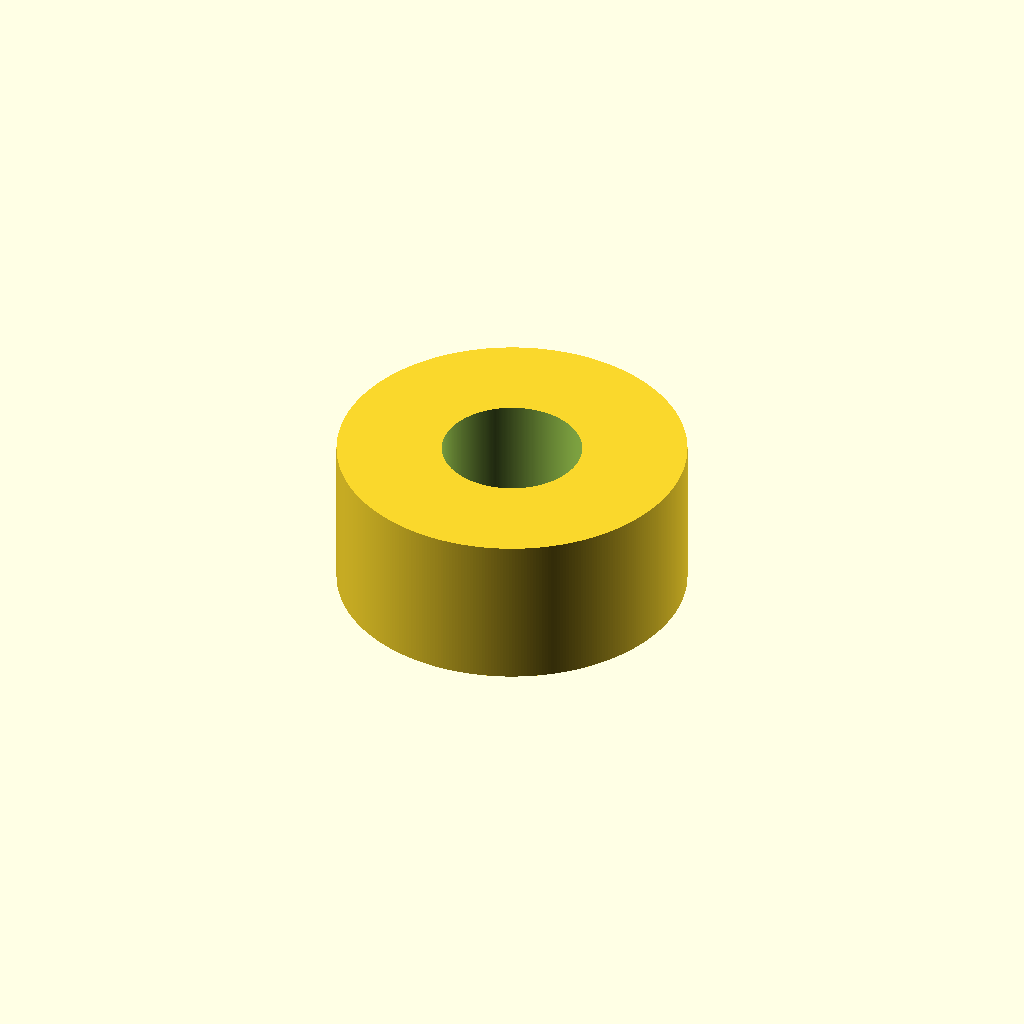
Cell 1 — every parameter at its default value.
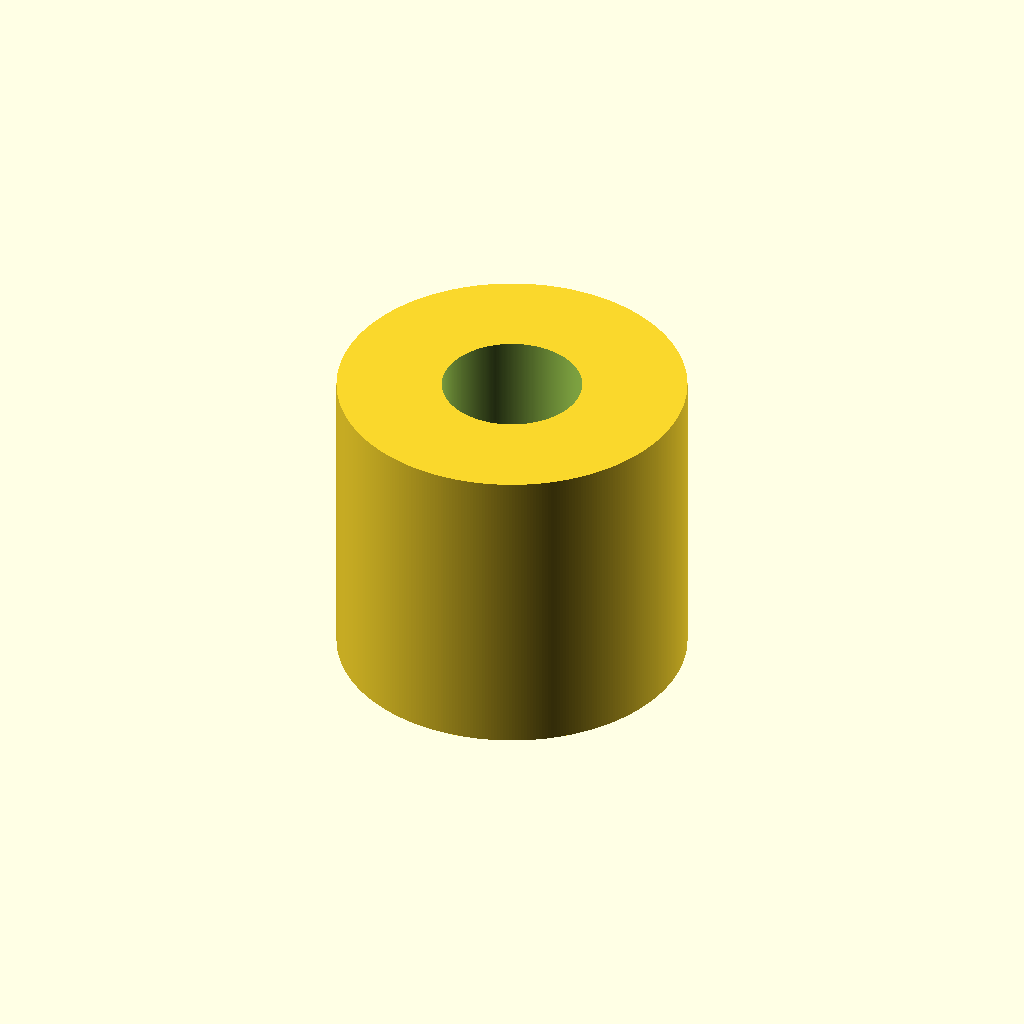
Cell 2 — h set to 10, the other parameters unchanged.
One fixed orthographic camera (rotation 55°, 0°, 25°; colour scheme Cornfield) for every cell.
The OpenSCAD source (rover-build/SWCAD/SWCAD/Import/marcel-caster-spacer.scad):
h=5.0;
r_hole=4.5/2.0;
r_cylinder=r_hole*2.5;
$fn=360;

difference()
{
    cylinder(h, r_cylinder, r_cylinder, center=true);
    cylinder(h+1, r_hole, r_hole, center=true);
}
Parameter table extracted from the source (name, type, default, range or options):
h: number, default 5
